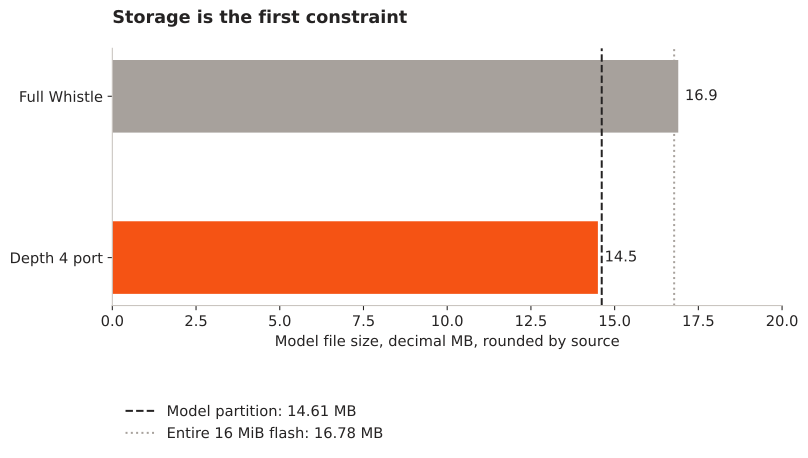

Data behind this chart, as committed beside it:
model, size_decimal_mb
Whistle full, published, 16.9
Whistle depth 4, community port, 14.5
